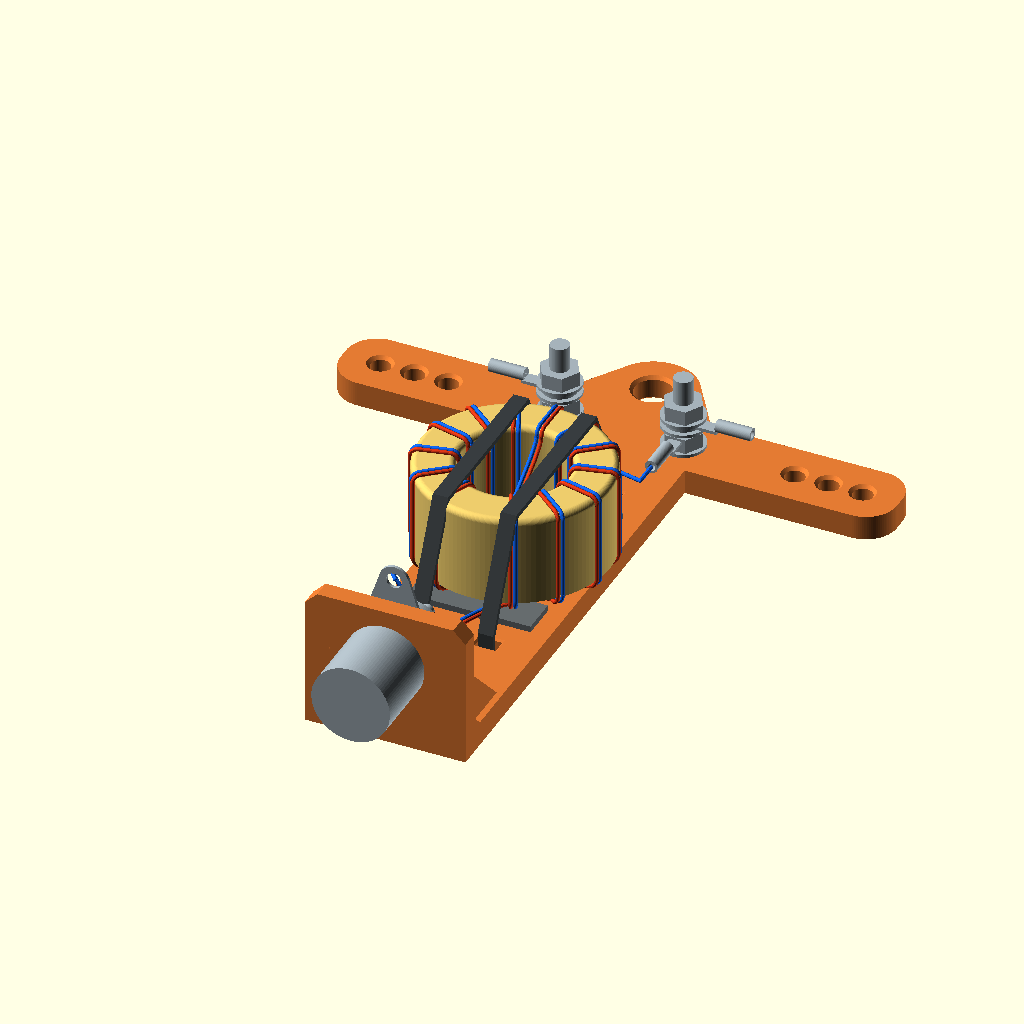
Cell 1 — every parameter at its default value.
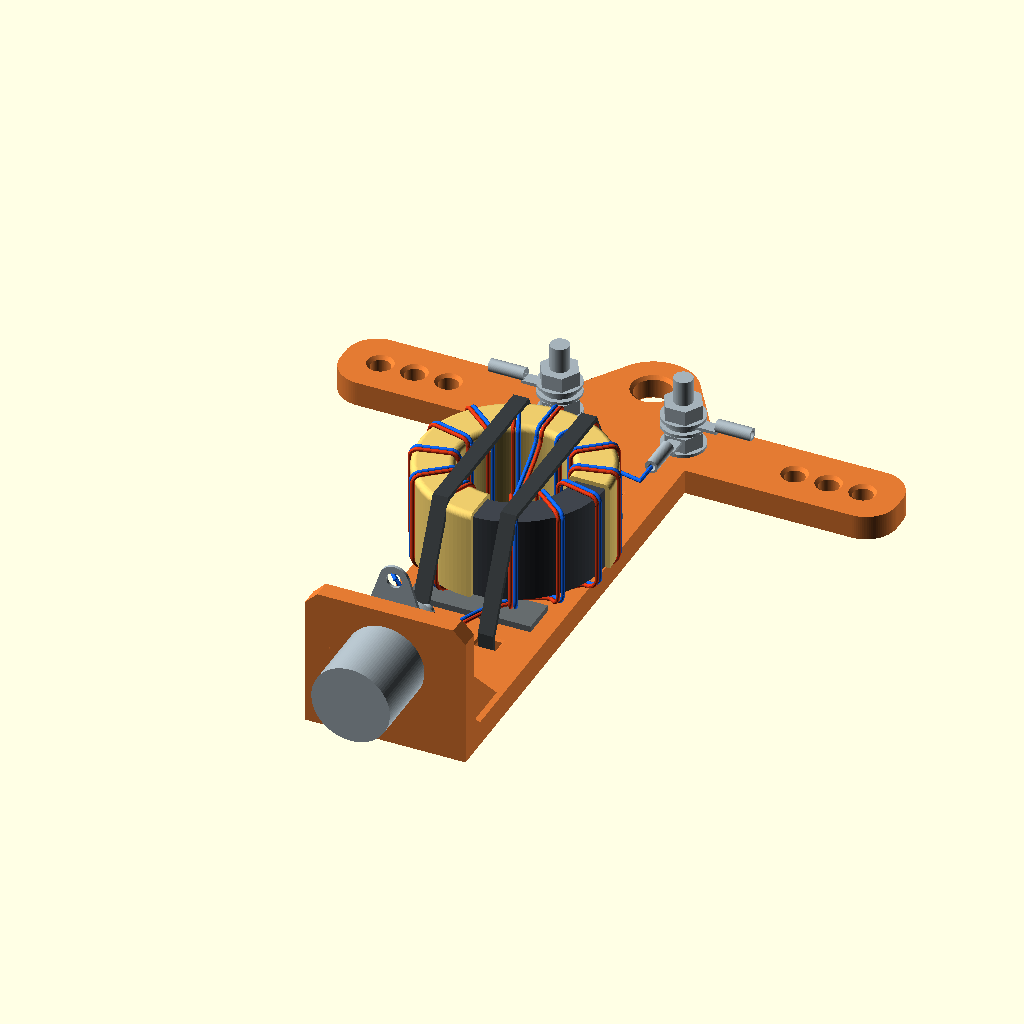
Cell 2 — view set to "cutaway", the other parameters unchanged.
The same orthographic view direction (rotation 55°, 0°, 25°; colour scheme Cornfield) for every cell, with the view re-fitted per cell, so scale and position can differ between cells.
The OpenSCAD source (models/ham_radio/balun_dipole_center/mockups.scad):
// Assembly references only; guide routes are generated by winding_guide.scad.
use <../dipole_center/dipole_center.scad>
use <winding_guide.scad>
view="assembly"; // [assembly,cutaway,front,side,core]
$fn=72;
core_at=toroid_y();
post_at=terminal_bar_y(true);
low_tie=lower_tie_y();
high_tie=2*core_at-low_tie;
// Put the rear wire surface on the Z=5 compliant pads.
core_base=5-wg_rear_z()+wg_wire_od()/2;


module tube(points,d=0.75) {
    for(i=[0:len(points)-2]) hull() {
        translate(points[i]) sphere(d=d,$fn=10);
        translate(points[i+1]) sphere(d=d,$fn=10);
    }
}

module extrude_x(h) {
    multmatrix([[0,0,1,0],[1,0,0,0],[0,1,0,0],[0,0,0,1]])
        linear_extrude(height=h) children();
}

module straps() {
    for(x=[-5.5,5.5]) color([0.22,0.24,0.25]) {
        translate([x-1.25,0,0]) extrude_x(2.5) difference() {
            polygon([[low_tie-1,-0.8],[high_tie+1,-0.8],[high_tie+1,6],
                     [core_at+14,22.6],[core_at-14,22.6],[low_tie-1,6]]);
            polygon([[low_tie-.2,0],[high_tie+.2,0],[high_tie+.2,5.8],
                     [core_at+13.5,21.8],[core_at-13.5,21.8],[low_tie-.2,5.8]]);
        }
        translate([x-2,high_tie-3,-3]) cube([4,4,3]);
    }
}

module ring_terminal() {
    // P22-6R-M: W maximum 5.461, M maximum 11.176; barrel OD 2.05 reference.
    difference() { cylinder(d=5.461,h=.51); cylinder(d=3.86,h=1); }
    translate([1.8,-1.025,0]) cube([4,2.05,.51]);
    translate([5.5,0,1.025]) rotate([0,90,0])
        difference() { cylinder(d=2.05,h=5.676); cylinder(d=1.27,h=6); }
}

module hardware() {
    // Catalog nominal: about 12 mm behind a 3 mm panel; the CAD reserves 13.
    // Body segmentation remains schematic; nut is the drawing's 11 mm AF.
    color([0.65,0.70,0.73]) {
        translate([0,-12,14]) extrude_toward_y(12) circle(d=12.7);
        translate([0,0,14]) extrude_toward_y(10) circle(d=9.7);
        translate([0,10,14]) extrude_toward_y(5) circle(d=2);
        translate([0,3,14]) extrude_toward_y(2.4) difference() {
            circle(r=11/(2*cos(30)),$fn=6); circle(d=9.7);
        }
        // Shell tag points forward, between the ribs.
        translate([0,3.1,14]) extrude_toward_y(0.5) difference() {
            hull() { circle(d=12.7); translate([0,12.7]) circle(d=4.8); }
            circle(d=9.7); translate([0,12.7]) circle(d=2.5);
        }
        for(s=[-1,1]) {
            translate([s*10,post_at,-2]) cylinder(d=5.5,h=2);
            translate([s*10,post_at,0]) cylinder(d=3,h=16);
            for(z=[4,7.5,9]) translate([s*10,post_at,z]) cylinder(d=7,h=0.5);
            for(z=[4.5,9.5]) translate([s*10,post_at,z]) cylinder(d=6.4,h=2.4,$fn=6);
            // Panduit ring + maximum-length barrel reference, pointing outward.
            translate([s*10,post_at,8]) rotate([0,0,s==1 ? 0 : 180]) ring_terminal();
            // Winding-side ring below the antenna ring, barrel toward the core.
            translate([s*10,post_at,6]) rotate([0,0,-90]) ring_terminal();
        }
    }
}

function input_lead_path(s) =
    let(a=(wg_start(1,0)+wg_start(1,1))/2,
        p=[0,-22,wg_rear_z()],r=wg_rot([1,0,0],wg_angle(1)),
        q=(s==0 ? .5 : -.5)*wg_spacing())
    concat(wg_parallel_bezier(a,a-r*2,p+[0,3,0],p,q),
        [[q,-25,wg_rear_z()+2],
         [s==0 ? 1.5 : -2,-28,3],
         s==0 ? [1.5,-29,5] : [-2,-38,18],
         s==0 ? [0,15-core_at,14-core_base] : [0,3.5-core_at,26.7-core_base]]);
function output_lead_path(s) =
    let(a=(wg_end(13,0)+wg_end(13,1))/2,
        p=[0,21,wg_rear_z()],r=wg_rot([1,0,0],wg_angle(13)),
        q=(s==0 ? .5 : -.5)*wg_spacing())
    concat(wg_parallel_bezier(a,a+r*.5,p-[0,3,0],p,q),
        [[-q,24,7-core_base],
         [s==0 ? -10 : 10,post_at-core_at-15,7-core_base],
         [s==0 ? -10 : 10,post_at-core_at-11.176,7-core_base]]);
module leads() {
    // Continuous endpoints; paired bends use normals to the shared path.
    // Terminal fanouts are schematic, with A/B explicitly kept apart.
    for(s=[0,1]) color(s==0 ? [.85,.22,.09] : [.07,.4,.95])
        translate([0,core_at,core_base]) {
            tube(input_lead_path(s),d=wg_wire_od());
            tube(output_lead_path(s),d=wg_wire_od());
        }
}

module pads() {
    // Two separate compliant pads under wound top/bottom arcs, not a case.
    color([0.4,0.42,0.43]) for(y=[core_at-13,core_at+13])
        translate([-10,y-3,4]) cube([20,6,1]);
}

if(view=="lead_data") {
    for(s=[0,1]) { echo("INPUT",s,input_lead_path(s)); echo("OUTPUT",s,output_lead_path(s)); }
}
else if(view=="core") winding_assembly();
else {
    color([0.89,0.48,0.20]) center(with_balun_mount=true);
    pads();
    translate([0,core_at,core_base]) winding_assembly(cutaway=view=="cutaway");
    straps();
    hardware();
    leads();
}
Parameter table extracted from the source (name, type, default, range or options):
view: string, default "assembly", options "assembly", "cutaway", "front", "side", "core"
